Dataset: Dataset_2 (GitHub, Priyadas732/OCT-image-classification). Classes: CNV, DME, drusen, normal.

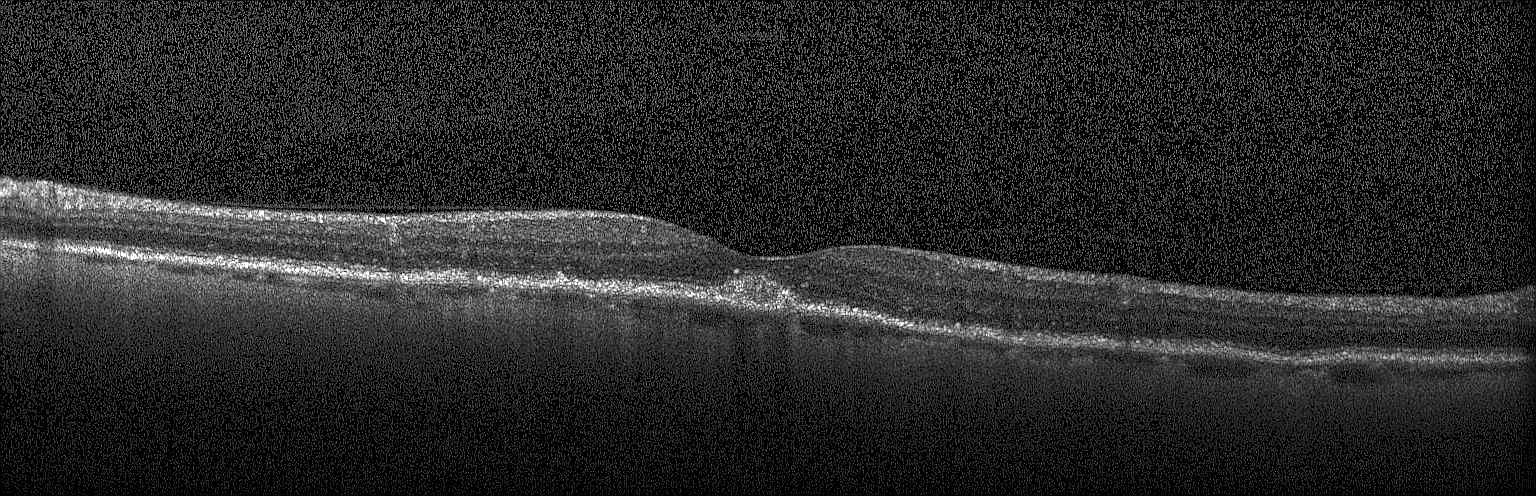
Label: drusen

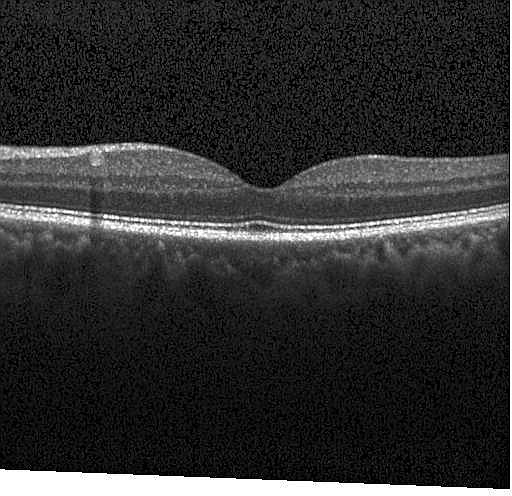
Label: normal

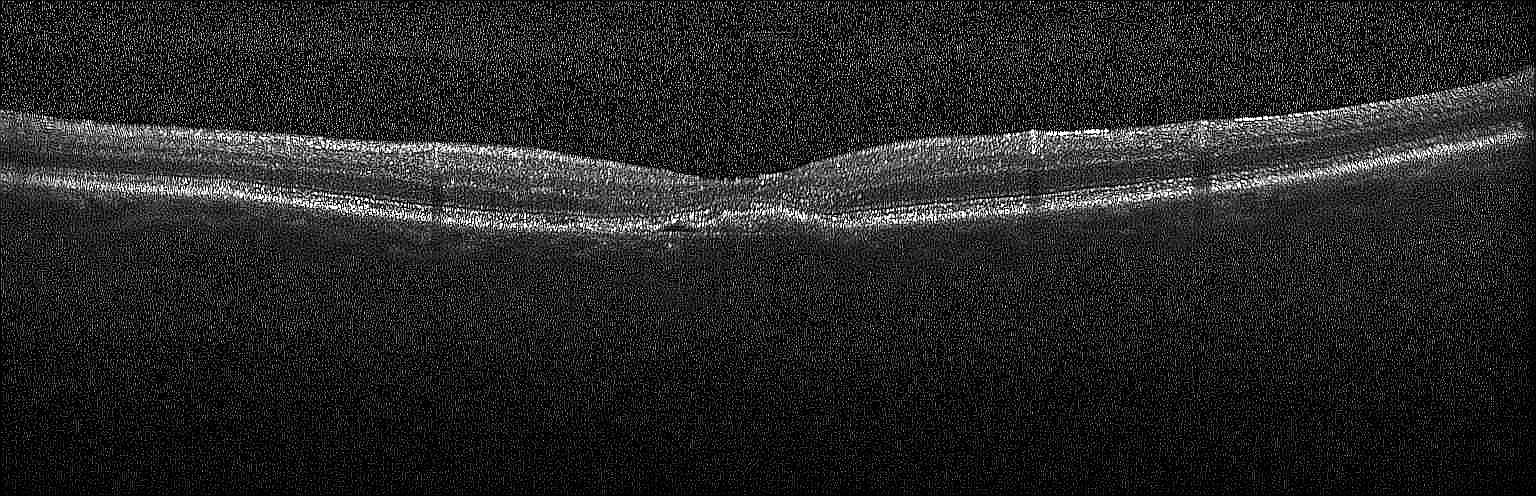
Label: CNV

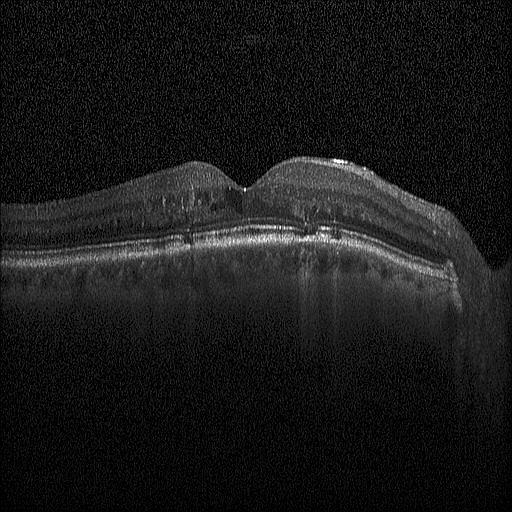
Label: DME

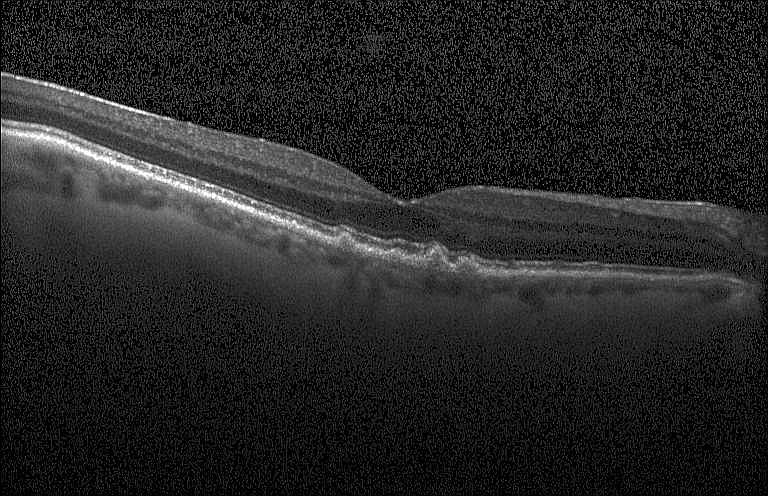
Label: drusen

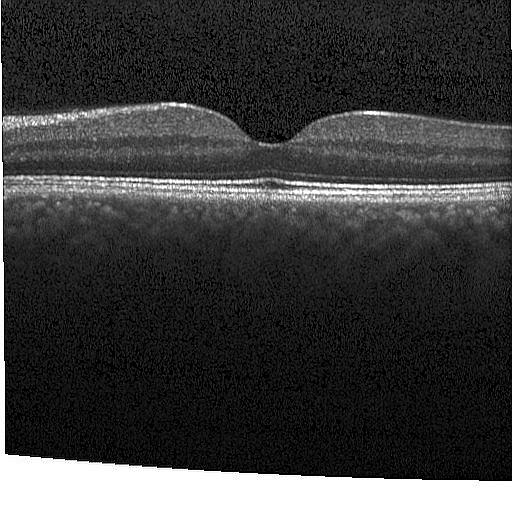
Label: normal
